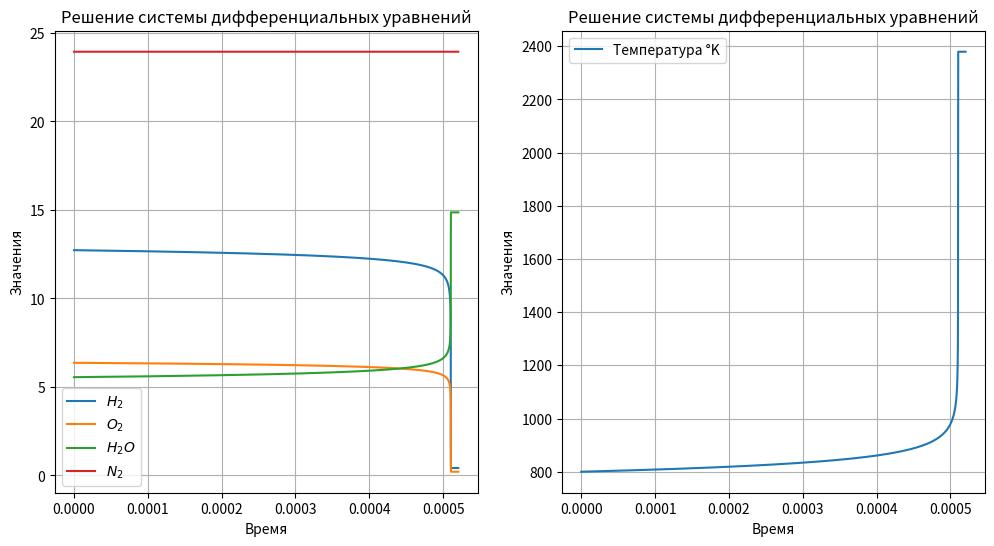

Reproduce this figure in Python.
import numpy as np
import matplotlib.pyplot as plt
from tqdm import tqdm
import math
#Автомат выбора шага

P0 = 101325.0
Temperatore_changeble = 800.0
temperature_normal = 298.15
k1 =  (6 * (10 ** 13) / (1000 ** 0.5)) * (2.7182 ** (- 164541.24 / 8.3144 / Temperatore_changeble))  #4820.5
R = 8.3144

X_O2 = 0.13099 #1.0 / 3.0
X_H2 = 0.26198 #2.0 / 3.0
X_N2 = 0.49278
X_H2O = 0.11425

M_H2 = 0.002015
M_N2 = 0.028013
M_O2 = 0.031999
M_H2O = 0.018015

F1_O2 = 2.649719416 * 10
F1_H2 = 2.770420424 * 10
F1_H2O = 2.821655197 * 10

F2_O2 = 1.481243415e4
F2_H2 = 1.636218387e3
F2_H2O = 3.882050326e4

F3_O2 = 1.131103113e-2
F3_H2 = 2.054652307e-3
F3_H2O = 1.551421947e-2

F4_O2 = -4.044660710e-6
F4_H2 = 1.123400140e-6
F4_H2O = -1.919153436e-6

F5_O2 = 7.382809022e-10
F5_H2 = -3.334795123e-10
F5_H2O = -7.483133392e-11

F6_O2 = -4.97174777e-14
F6_H2 = 2.6071140007e-14
F6_H2O = 2.275436566e-14

DH_O2 = 0.0
DH_H2 = 0.0
DH_H2O = -241814.0#-151878

S0_O2 = 205.035
S0_H2 = 130.570
S0_H2O = 188.724

def M_sum(x_H2, m_H2, x_O2, m_O2, x_H2O, m_H2O, x_N2, m_N2):
    return x_H2 * m_H2 + x_O2 * m_O2 + x_H2O * m_H2O + x_N2 * m_N2

#1 Расчитываем мольно-массовые доли вещества

def Moll_Mass(x_H2, x_O2, x_H2O, x_N2):
    gamma_H2 = x_H2 / M_sum(X_H2, M_H2, X_O2, M_O2, X_H2O, M_H2O, X_N2, M_N2)
    gamma_O2 = x_O2 / M_sum(X_H2, M_H2, X_O2, M_O2, X_H2O, M_H2O, X_N2, M_N2)
    gamma_H2O = x_H2O / M_sum(X_H2, M_H2, X_O2, M_O2, X_H2O, M_H2O, X_N2, M_N2)
    gamma_N2 = x_N2 / M_sum(X_H2, M_H2, X_O2, M_O2, X_H2O, M_H2O, X_N2, M_N2)
    return gamma_H2, gamma_O2, gamma_H2O, gamma_N2

#2 Расчёт плотности смеси 

def density(p0, temperature_curent, gamma_H2, gamma_O2, gamma_H2O, gamma_N2):
    return p0 / (8.314 * temperature_curent * (gamma_O2 + gamma_H2 + gamma_H2O + gamma_N2))

#3 Расчёт Wi правых частей уравнения химической смеси

def W_i(k1, k_opposit, H2_val, O2_val, H2O_val):
    Wi_dH2_dt = (-1.0) * (k1 * (H2_val ** 1.0) * (O2_val ** 0.5) - (k_opposit * H2O_val))
    Wi_dO2_dt = (-0.5) * (k1 * (H2_val ** 1.0) * (O2_val ** 0.5) - (k_opposit * H2O_val))
    Wi_dH2O_dt = (1) * (k1 * (H2_val ** 1.0) * (O2_val ** 0.5)- (k_opposit * H2O_val)) 
    return Wi_dH2_dt, Wi_dO2_dt, Wi_dH2O_dt 

#4 Расчёт термодинамики

def Cp_termodinamic(T, F1, F2, F3, F4, F5, F6):
    if (T < 6000):
        return F1 + F2 / (T ** 2) + F3 * T + F4 * (T ** 2) + F5 * (T ** 3) + F6 * (T ** 4)#F1 * (T - t0) - (F2 / T) + (F2 / t0) + F3 * (T ** 2 - t0 ** 2) / 2 + F4 * (T ** 3 - t0 ** 3) / 3 + F5 * (T ** 4 - t0 ** 4) / 4 + F6 * (T ** 5 - t0 ** 5) / 5
    else:
        return F1 + F2 / (6000 ** 2) + F3 * 6000 + F4 * (6000 ** 2) + F5 * (6000 ** 3) + F6 * (6000 ** 4)
    
def Cp_int_termodinamic(T, t0, F1, F2, F3, F4, F5, F6):
    if (T < 6000):
        return F1 * (T - t0) - (F2 / T) + (F2 / t0) + F3 * (T ** 2 - t0 ** 2) / 2 + F4 * (T ** 3 - t0 ** 3) / 3 + F5 * (T ** 4 - t0 ** 4) / 4 + F6 * (T ** 5 - t0 ** 5) / 5
    else:
        return F1 * (6000 - t0) - (F2 / T) + (F2 / t0) + F3 * (6000 ** 2 - t0 ** 2) / 2 + F4 * (6000 ** 3 - t0 ** 3) / 3 + F5 * (6000 ** 4 - t0 ** 4) / 4 + F6 * (6000 ** 5 - t0 ** 5) / 5

def Cp_int_T_termodinamic(T, t0, F1, F2, F3, F4, F5, F6): 
    return F1 * (math.log(T) - math.log(t0)) - 0.5 * F2 * (1 / (T ** 2) - 1 / (t0 ** 2)) + F3 * (T - t0) + 0.5 * F4 * (T ** 2 - t0 ** 2) + (1 / 3) * F5 * (T ** 3 - t0 ** 3) + (1 / 4) * F6 * (T ** 4 - t0 ** 4)
    
def H_termodinamic(delta_H, T, t0, F1, F2, F3, F4, F5, F6):
    return delta_H + Cp_int_termodinamic(T, t0, F1, F2, F3, F4, F5, F6)

def S_termodinamic(s_T, T, t0, F1, F2, F3, F4, F5, F6):
    return s_T + Cp_int_T_termodinamic(T, t0, F1, F2, F3, F4, F5, F6)

#5 Расчёт прочих частей уравнения 

def sum_Cp(val_O2, val_H2, val_H2O, h_O2, h_H2, h_H2O, ro):
    return (val_O2 * h_O2 + val_H2 * h_H2 + val_H2O * h_H2O) / ro

# 6 Интегрироване Рунге-Кутт

# Функции правых частей пункта 6
"""
def dpGammaH2_dt(k1, h2_val, o2_val):
    return (-1.0 * k1 * (h2_val**1.0) * (o2_val**0.5)) 
    
def dpGammaO2_dt(k1, h2_val, o2_val):
    return (-0.5 * k1 * (h2_val**1.0) * (o2_val**0.5)) 
    
def dpGammaH2O_dt(k1, h2_val, o2_val):
    return (1 * k1 *(h2_val**1.0) * (o2_val**0.5)) 
    
def dT_dt(h_h2, wi_h2, h_o2, wi_o2, h_h2o, wi_h2o, gamma_h2, gamma_o2, gamma_h2o, ro):
    return -(h_h2 * wi_h2 + h_o2 * wi_o2 + h_h2o * wi_h2o) / ((sum_Cp(gamma_o2, gamma_h2, gamma_h2o, h_o2, h_h2, h_h2o)) * ro)
""" 
def runge_kutta_system(k1, gamma_h2, gamma_o2, gamma_h2o, gamma_n2, h, N, output_file):
    
   
    # Инициализация массивов
    time = np.zeros(N+1)
    h2 = np.zeros(N+1)
    n2 = np.zeros(N+1)
    o2 = np.zeros(N+1)
    h2o = np.zeros(N+1)
    ro = np.zeros(N+1)
    gam_h2 = np.zeros(N+1)
    gam_o2 = np.zeros(N+1)
    gam_h2o = np.zeros(N+1)
    gam_n2 = np.zeros(N+1)
    temperature = np.zeros(N+1)

    # Начальные условия
    
    time[0] = 0.0
    temperature[0] = Temperatore_changeble
    sum_gamma = gamma_h2 + gamma_o2 + gamma_h2o + gamma_n2
    ro[0] = P0 / (8.314 * temperature[0] * sum_gamma)
    h2[0] = gamma_h2  * ro[0]
    o2[0] = gamma_o2  * ro[0]
    h2o[0] = gamma_h2o  * ro[0]
    n2[0] = gamma_n2  * ro[0]
    gam_h2[0] = gamma_h2
    gam_o2[0] = gamma_o2
    gam_h2o[0] = gamma_h2o
    gam_n2[0] = gamma_n2
    
    H_H2_begin = H_termodinamic(DH_H2, Temperatore_changeble, temperature_normal, F1_H2, F2_H2, F3_H2, F4_H2, F5_H2, F6_H2)
    H_O2_begin = H_termodinamic(DH_O2, Temperatore_changeble, temperature_normal, F1_O2, F2_O2, F3_O2, F4_O2, F5_O2, F6_O2)
    H_H2O_begin = H_termodinamic(DH_H2O, Temperatore_changeble, temperature_normal, F1_H2O, F2_H2O, F3_H2O, F4_H2O, F5_H2O, F6_H2O)
    H_sum_begin = gamma_h2 * H_H2_begin + gamma_o2 * H_O2_begin + gamma_h2o * H_H2O_begin
    
    def dpGammaH2_dt(k1, k_opposit, h2_val, o2_val, h2o_val):
        return (-1.0 * (k1 * (h2_val**1.0) * (o2_val**0.5) - (k_opposit * h2o_val))) 
    
    def dpGammaO2_dt(k1, k_opposit, h2_val, o2_val, h2o_val):
        return (-0.5 * (k1 * (h2_val**1.0) * (o2_val**0.5) - (k_opposit * h2o_val))) 
    
    def dpGammaH2O_dt(k1, k_opposit, h2_val, o2_val, h2o_val):
        return (1 * (k1 *(h2_val**1.0) * (o2_val**0.5) - (k_opposit * h2o_val))) 
    
    def dT_dt(h_h2, wi_h2, h_o2, wi_o2, h_h2o, wi_h2o, Cp_sum, ro):
        return (-(h_h2 * wi_h2 + h_o2 * wi_o2 + h_h2o * wi_h2o) / (Cp_sum * ro)) 
    output_file.write(f'{"i":<10} {"t":<10} {"temperature":<13} {"H_sum":<13} {"H2":<13} {"O2":<13} {"H2O":<13} {"H_H2":<13} {"H_O2":<13} {"H_H2O":<13} {"Cp_H2":<13} {"Cp_O2":<13} {"Cp_H2O":<13}  {"S_H2":<13} {"S_O2":<13} {"S_H2OS":<13} {"GammaH2":<10} {"GammaO2":<10} {"GammaH2O":<10} {"Wi_H2":<15} {"Wi_O2":<15} {"Wi_H2O":<15} {"Si_H2":<13} {"Si_O2":<13} {"Si_H2O":<13} {"G_H2":<13} {"G_O2":<13} {"G_H2O":<13} {"k1":<15} {"k_opposit":<13} {"Cp_sum":<13} {"W4":<13}\n')
      
    
   # Основной цикл
    for i in tqdm(range(N)):
        # Текущие значения
        current_time = time[i]
        current_temperature = temperature[i]
        
        current_h2 = h2[i]
        current_o2 = o2[i]
        current_h2o = h2o[i]
        current_n2 = n2[i]
        ro[i] = current_h2 * M_H2 + current_o2 * M_O2 + current_h2o * M_H2O + current_n2 * M_N2
        

    
    # Применяем правила регулировки шага
 
        if (i > 10000) and (h2o[i-1] != 0):
            if (current_h2o / h2o[i-1] > 1.03):
                h = h * 0.0010
        if (i > 10000) and (h2o[i-1] != 0):
            if (current_h2o / h2o[i-1] < 1.001):
                h =  h * 1.0001
        if h > h_begin * 0.4:
                h = h_begin * 0.4

        
        # Wi_H2, Wi_O2, Wi_H2O = W_i(k1, current_h2, current_o2)
        #-883541302.1293 -441770651.0647 883541302.1293
        H_H2 = H_termodinamic(DH_H2, current_temperature, temperature_normal, F1_H2, F2_H2, F3_H2, F4_H2, F5_H2, F6_H2)
        H_O2 = H_termodinamic(DH_O2, current_temperature, temperature_normal, F1_O2, F2_O2, F3_O2, F4_O2, F5_O2, F6_O2)
        H_H2O = H_termodinamic(DH_H2O, current_temperature, temperature_normal, F1_H2O, F2_H2O, F3_H2O, F4_H2O, F5_H2O, F6_H2O)
        H_N2 = 54000.0
        
        CP_H2 = Cp_termodinamic(current_temperature, F1_H2, F2_H2, F3_H2, F4_H2, F5_H2, F6_H2)
        CP_O2 = Cp_termodinamic(current_temperature, F1_O2, F2_O2, F3_O2, F4_O2, F5_O2, F6_O2)
        CP_H2O = Cp_termodinamic(current_temperature, F1_H2O, F2_H2O, F3_H2O, F4_H2O, F5_H2O, F6_H2O)
        CP_N2 = 35.37
        
        #W4 = - (H_H2 * Wi_H2  + H_O2 * Wi_O2 + H_H2O * Wi_H2O)
        
        
        current_ro = ro[i]
        cur_h2_gamma = current_h2 / current_ro
        cur_o2_gamma = current_o2 / current_ro
        cur_h2o_gamma = current_h2o / current_ro
        cur_n2_gamma = current_n2 / current_ro
        
        gam_h2[i] = cur_h2_gamma
        gam_o2[i] = cur_o2_gamma
        gam_h2o[i] = cur_h2o_gamma
        gam_n2[i] = gam_n2[0]
        
        #H_sum = current_h2 * H_H2 + current_o2 * H_O2 + current_h2o * H_H2O

        
        
        H_sum = cur_h2_gamma * H_H2 + cur_o2_gamma * H_O2 + cur_h2o_gamma * H_H2O 
        Cp_sum = cur_h2_gamma * CP_H2 + cur_o2_gamma * CP_O2 + cur_h2o_gamma * CP_H2O + cur_n2_gamma * CP_N2
        #ro[i] = P0 / (8.314 * current_temperature * (cur_h2_gamma + cur_o2_gamma + cur_h2o_gamma))
        
        S_H2 = S_termodinamic(S0_H2, current_temperature,  temperature_normal, F1_H2, F2_H2, F3_H2, F4_H2, F5_H2, F6_H2)
        S_O2 = S_termodinamic(S0_O2, current_temperature, temperature_normal, F1_O2, F2_O2, F3_O2, F4_O2, F5_O2, F6_O2)
        S_H2O = S_termodinamic(S0_H2O, current_temperature, temperature_normal, F1_H2O, F2_H2O, F3_H2O, F4_H2O, F5_H2O, F6_H2O)
        #print(H_sum ,'\n')
        
        Si_H2 = (-R) * math.log((current_ro * R * current_temperature * cur_h2_gamma) / P0) + S_H2
        Si_O2 = (-R) * math.log((current_ro * R * current_temperature * cur_o2_gamma) / P0) + S_O2
        Si_H2O = (-R) * math.log((current_ro * R * current_temperature * (cur_h2o_gamma + 0.000000001)) / P0) + S_H2O
        
        G_H2 = H_H2 - (current_temperature * S_H2) 
        G_O2 = H_O2 - (current_temperature * S_O2) 
        G_H2O = H_H2O - (current_temperature * S_H2O) 
        
        k1 =  (6 * (10 ** 13) / (1000 ** 0.5)) * (math.exp(- 164541.24 / 8.3144 / current_temperature))
        kk = -0.5 * (math.log((R * current_temperature) / P0)) + ((G_H2O - G_H2 - G_O2 * 0.5) / (R  * current_temperature))
        k_opposit = k1 * math.exp(kk)
        #k_log10 = 12848.8 / current_temperature - 2.825
        
        #k_opposit = k1 / (10 ** k_log10)
        
        Wi_H2, Wi_O2, Wi_H2O = W_i(k1, k_opposit, current_h2, current_o2, current_h2o)
        W4 = - (H_H2 * Wi_H2  + H_O2 * Wi_O2 + H_H2O * Wi_H2O)
        
# Коэффициенты k1
        k1_h2 = h * dpGammaH2_dt(k1, k_opposit, current_h2, current_o2, current_h2o)
        k1_o2 = h * dpGammaO2_dt(k1, k_opposit, current_h2, current_o2, current_h2o)
        k1_h2o = h * dpGammaH2O_dt(k1, k_opposit, current_h2, current_o2, current_h2o)
        #k1_ro = h * dT_dt(H_H2, Wi_H2, H_O2, Wi_O2, H_H2O, Wi_H2O, Cp_sum, current_ro)
        
        # Коэффициенты k2
        h2_temp = current_h2 + 0.5 * k1_h2
        o2_temp = current_o2 + 0.5 * k1_o2
        h2o_temp = current_h2o + 0.5 * k1_h2o
        #ro_temp = current_ro + 0.5 * k1_ro
        k2_h2 = h * dpGammaH2_dt(k1, k_opposit, h2_temp, o2_temp, h2o_temp)
        k2_o2 = h * dpGammaO2_dt(k1, k_opposit, h2_temp, o2_temp, h2o_temp)
        k2_h2o = h * dpGammaH2O_dt(k1, k_opposit, h2_temp, o2_temp, h2o_temp)
        #k2_ro = h * dT_dt(H_H2, Wi_H2, H_O2, Wi_O2, H_H2O, Wi_H2O, Cp_sum, ro_temp)
        
        # Коэффициенты k3
        h2_temp = current_h2 + 0.5 * k2_h2
        o2_temp = current_o2 + 0.5 * k2_o2
        h2o_temp = current_h2o + 0.5 * k2_h2o
        #ro_temp = current_ro + 0.5 * k2_ro
        k3_h2 = h * dpGammaH2_dt(k1, k_opposit, h2_temp, o2_temp, h2o_temp)
        k3_o2 = h * dpGammaO2_dt(k1, k_opposit, h2_temp, o2_temp, h2o_temp)
        k3_h2o = h * dpGammaH2O_dt(k1, k_opposit, h2_temp, o2_temp, h2o_temp)
        #k3_ro = h * dT_dt(H_H2, Wi_H2, H_O2, Wi_O2, H_H2O, Wi_H2O, Cp_sum, ro_temp)
        
        # Коэффициенты k4
        h2_temp = current_h2 + k3_h2
        o2_temp = current_o2 + k3_o2
        h2o_temp = current_h2o + k3_h2o
        #ro_temp = current_ro +  k3_ro
        k4_h2 = h * dpGammaH2_dt(k1, k_opposit, h2_temp, o2_temp, h2o_temp)
        k4_o2 = h * dpGammaO2_dt(k1, k_opposit, h2_temp, o2_temp, h2o_temp)
        k4_h2o = h * dpGammaH2O_dt(k1, k_opposit, h2_temp, o2_temp, h2o_temp)
        #k4_ro = h * dT_dt(H_H2, Wi_H2, H_O2, Wi_O2, H_H2O, Wi_H2O, Cp_sum, ro_temp)
        
        # Обновление значений
        h2[i+1] = current_h2 + (k1_h2 + 2*k2_h2 + 2*k3_h2 + k4_h2) / 6
        o2[i+1] = current_o2 + (k1_o2 + 2*k2_o2 + 2*k3_o2 + k4_o2) / 6
        h2o[i+1] = current_h2o + (k1_h2 + 2*k2_h2o + 2*k3_h2o + k4_h2o) / 6  
        #temperature[i+1] = current_temperature + (k1_ro + 2*k2_ro + 2*k3_ro + k4_ro) / 6
        n2[i+1] = n2[i]
        time[i+1] = current_time + h
        
        h2_newton = h2[i+1] 
        o2_newton = o2[i+1] 
        h2o_newton = h2o[i+1] 
        n2_newton = n2[i+1] 
        
        ro_newton = h2_newton * M_H2 + o2_newton * M_O2 + h2o_newton * M_H2O + n2_newton * M_N2
        gamma_h2_newton = h2_newton / ro_newton
        gamma_o2_newton = o2_newton / ro_newton
        gamma_h2o_newton = h2o_newton / ro_newton
        gamma_n2_newton = n2_newton / ro_newton
        
        #gamma_h2_newton * Cp_int_termodinamic(Temperatore_changeble, temperature_normal, F1_H2, F2_H2, F3_H2, F4_H2, F5_H2, F6_H2) + gamma_o2_newton * Cp_int_termodinamic(Temperatore_changeble, temperature_normal, F1_O2, F2_O2, F3_O2, F4_O2, F5_O2, F6_O2) + gamma_h2o_newton * (DH_H2O + Cp_int_termodinamic(Temperatore_changeble, temperature_normal, F1_H2O, F2_H2O, F3_H2O, F4_H2O, F5_H2O, F6_H2O))
        e = 1
        TK = current_temperature 
        
        #def calc_FT(gamma_h2_newton, gamma_o2_newton, gamma_h2o_newton, DH_H2, DH_O2, DH_H2O, TK, temperature_normal, F1_H2, F2_H2, F3_H2, F4_H2, F5_H2, F6_H2, F1_O2, F2_O2, F3_O2, F4_O2, F5_O2, F6_O2, F1_H2O, F2_H2O, F3_H2O, F4_H2O, F5_H2O, F6_H2O):
            #return (gamma_h2_newton * H_termodinamic(DH_H2, TK, temperature_normal, F1_H2, F2_H2, F3_H2, F4_H2, F5_H2, F6_H2)) + (gamma_o2_newton * H_termodinamic(DH_O2, TK, temperature_normal, F1_O2, F2_O2, F3_O2, F4_O2, F5_O2, F6_O2))  + (gamma_h2o_newton * H_termodinamic(DH_H2O, TK, temperature_normal, F1_H2O, F2_H2O, F3_H2O, F4_H2O, F5_H2O, F6_H2O)) - H_sum_begin
        
        while e > 0.001:
            H_H2_N = H_termodinamic(DH_H2, TK, temperature_normal, F1_H2, F2_H2, F3_H2, F4_H2, F5_H2, F6_H2)
            H_O2_N = H_termodinamic(DH_O2, TK, temperature_normal, F1_O2, F2_O2, F3_O2, F4_O2, F5_O2, F6_O2)
            H_H2O_N = H_termodinamic(DH_H2O, TK, temperature_normal, F1_H2O, F2_H2O, F3_H2O, F4_H2O, F5_H2O, F6_H2O)
            #FT = calc_FT(gamma_h2_newton, gamma_o2_newton, gamma_o2_newton, DH_H2, DH_O2, DH_H2O, TK, temperature_normal, F1_H2, F2_H2, F3_H2, F4_H2, F5_H2, F6_H2, F1_O2, F2_O2, F3_O2, F4_O2, F5_O2, F6_O2, F1_H2O, F2_H2O, F3_H2O, F4_H2O, F5_H2O, F6_H2O)
            FT = (gamma_h2_newton * H_H2_N + gamma_o2_newton * H_O2_N + gamma_h2o_newton * H_H2O_N + gamma_n2_newton * (29.645 * TK)) - (-954195.6673 + 23716.0 * gamma_n2_newton) #H_sum_begin
            CP_H2_N = Cp_termodinamic(TK, F1_H2, F2_H2, F3_H2, F4_H2, F5_H2, F6_H2)
            CP_O2_N = Cp_termodinamic(TK, F1_O2, F2_O2, F3_O2, F4_O2, F5_O2, F6_O2)
            CP_H2O_N = Cp_termodinamic(TK, F1_H2O, F2_H2O, F3_H2O, F4_H2O, F5_H2O, F6_H2O)
            CP_N2_N = CP_N2
            Cp_sum_N = gamma_h2_newton * CP_H2_N + gamma_o2_newton * CP_O2_N + gamma_h2o_newton * CP_H2O_N + gamma_n2_newton * CP_N2_N
            T1 = TK - FT / Cp_sum_N
            e = abs(T1 - TK)
            TK = T1
            
        temperature[i+1] = TK
        
        if i == (N - 1):
            gam_h2[i+1] = cur_h2_gamma
            gam_o2[i+1] = cur_o2_gamma
            gam_h2o[i+1] = cur_h2o_gamma
            gam_n2[i+1] = gam_n2[i]

        
        if i % 50 == 0:
            output_file.write(f'{i:<10} {current_time:<10.7f} {temperature[i]:<13.2f} {H_sum:<13.4f} {current_h2:<13.10f} {current_o2:<13.10f} {current_h2o:<13.10f} {H_H2:<13.4f} {H_O2:<13.4f} {H_H2O:<13.4f} {CP_H2:<13.4f} {CP_O2:<13.4f} {CP_H2O:<13.4f} {S_H2:<13.4f} {S_O2:<13.4f} {S_H2O:<13.4f} {cur_h2_gamma:<10.5f} {cur_o2_gamma:<10.5f} {cur_h2o_gamma:<10.5f} {Wi_H2:<15.4f} {Wi_O2:<15.4f} {Wi_H2O:<15.4f} {Si_H2:<13.4f} {Si_O2:<13.4f} {Si_H2O:<13.4f} {G_H2:<13.1f} {G_O2:<13.1f} {G_H2O:<13.1f} {k1:<15.4f} {k_opposit:<13.20f} {Cp_sum:<13.4f} {W4}\n')
            #output_file.write(f'{temperature[i]:<13.2f}\n')
            print(f'{i:<10} {current_time:<10.7f} {current_h2:<13.10f} {current_o2:<13.10f} {current_h2o:<13.10f}')
   
    return time, gam_h2, gam_o2, gam_h2o, gam_n2, temperature
    
# Конец объявления функций, начало программы

h = 1e-7 * 0.5
h_begin = h
N = 65000
output = open('out800-H2O+N2.txt', 'w')

M = M_sum(X_H2, M_H2, X_O2, M_O2, X_H2O, M_H2O, X_N2, M_N2)
Gamma_H2, Gamma_O2, Gamma_H2O, Gamma_N2 = Moll_Mass(X_H2, X_O2, X_H2O, X_N2)
p = density(P0, Temperatore_changeble, Gamma_H2, Gamma_O2, Gamma_H2O, Gamma_N2)

t, H2, O2, H2O, N2, Temperature = runge_kutta_system(k1, Gamma_H2, Gamma_O2, Gamma_H2O, Gamma_N2, h, N, output)

fig, axs = plt.subplots(1, 2, figsize=(12, 6))
axs[0].plot(t, H2, label='$H_2$')
axs[0].plot(t, O2, label='$O_2$')
axs[0].plot(t, H2O, label='$H_2O$')
axs[0].plot(t, N2, label='$N_2$')
axs[0].set_xlabel('Время')
axs[0].set_ylabel('Значения')
axs[0].set_title('Решение системы дифференциальных уравнений')
axs[0].legend()
axs[0].grid(True)


axs[1].plot(t, Temperature, label='Температура °K')
axs[1].set_xlabel('Время')
axs[1].set_ylabel('Значения')
axs[1].set_title('Решение системы дифференциальных уравнений')
axs[1].legend()
axs[1].grid(True)
plt.show()
